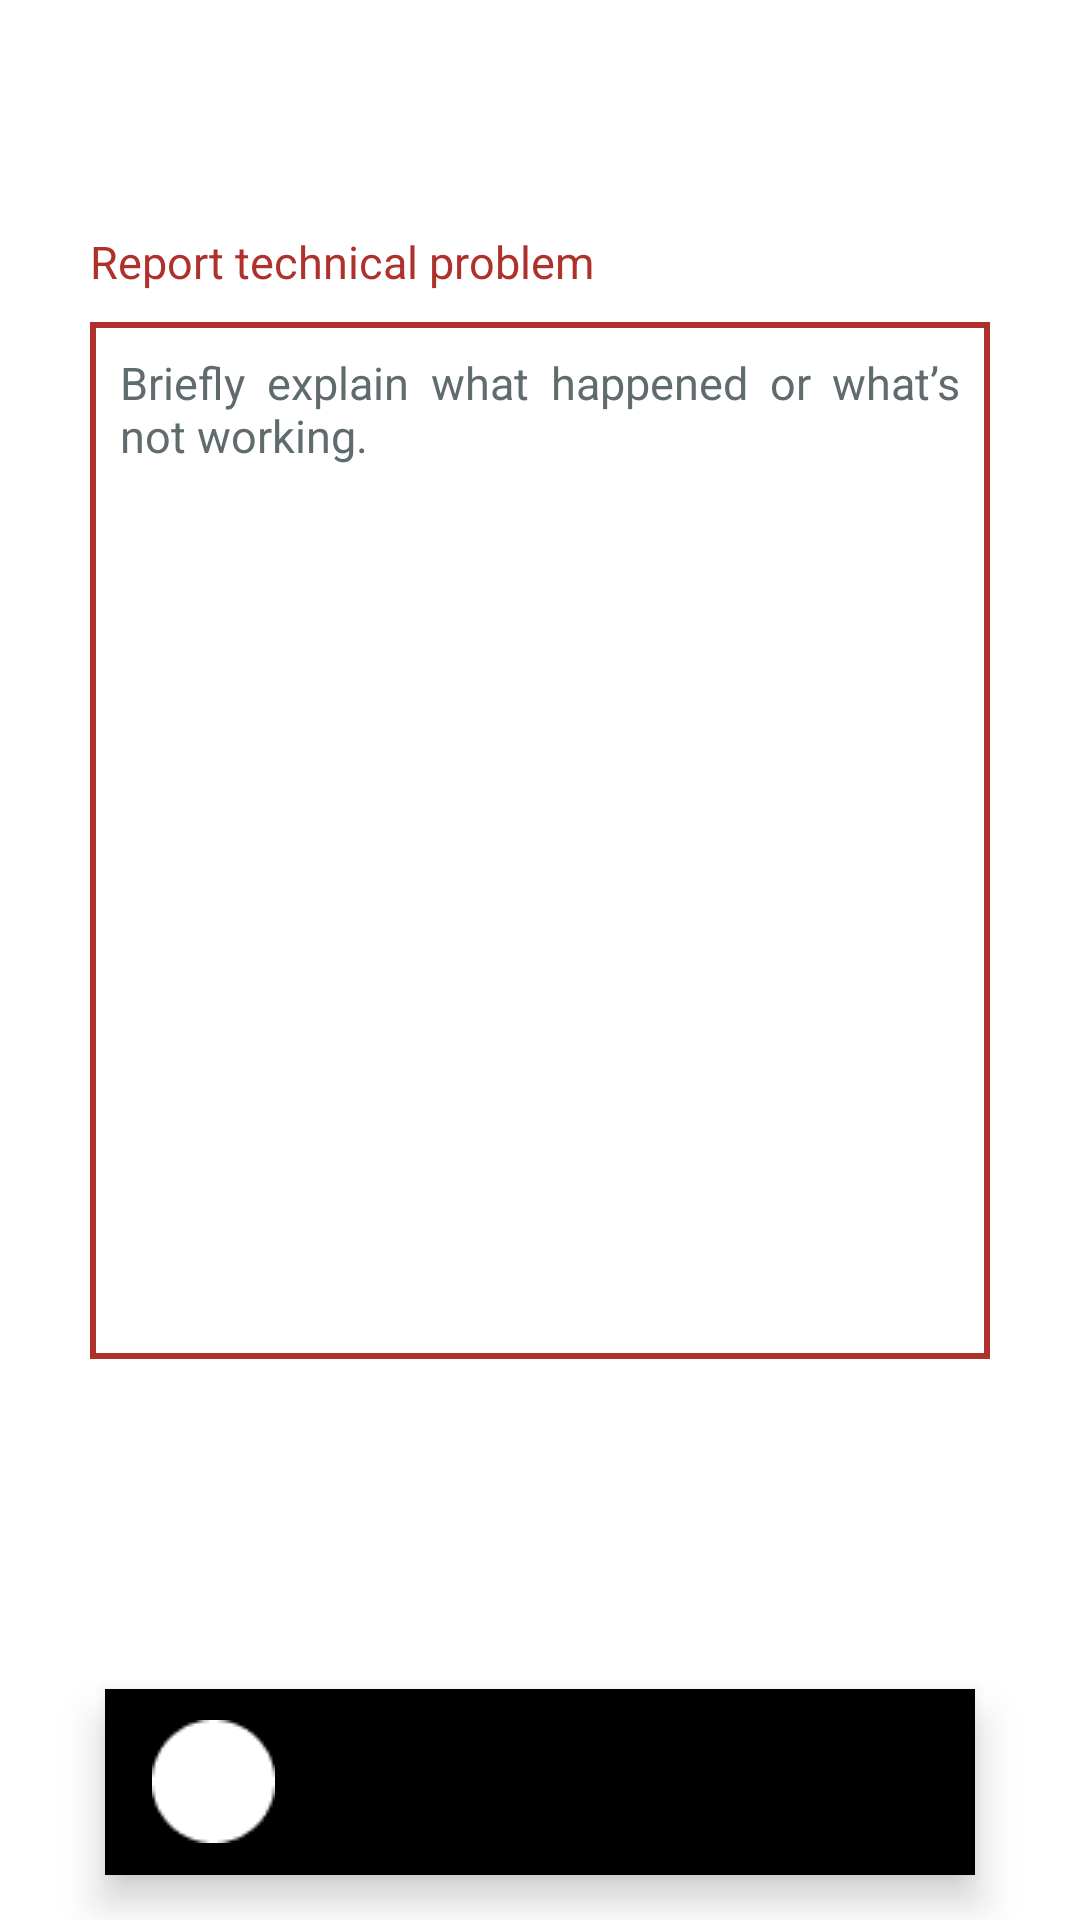

The Android layout XML behind this screen, and the referenced resources:
<!-- AndroidManifest.xml: application theme Theme.GotoSumbar -->
<!-- res/layout/activity_report.xml -->
<?xml version="1.0" encoding="utf-8"?>
<androidx.constraintlayout.widget.ConstraintLayout xmlns:android="http://schemas.android.com/apk/res/android"
    xmlns:app="http://schemas.android.com/apk/res-auto"
    xmlns:tools="http://schemas.android.com/tools"
    android:layout_width="match_parent"
    android:layout_height="match_parent"
    android:background="@color/white"
    tools:context=".ReportActivity">

    <RelativeLayout
        android:id="@+id/relativeLayout2"
        android:layout_width="match_parent"
        android:layout_height="wrap_content"
        app:layout_constraintEnd_toEndOf="parent"
        app:layout_constraintStart_toStartOf="parent"
        app:layout_constraintTop_toTopOf="parent">

        <TextView
            android:id="@+id/tvAbout"
            android:layout_width="match_parent"
            android:layout_height="wrap_content"
            android:layout_marginStart="25dp"
            android:layout_marginTop="30dp"
            android:layout_marginEnd="25dp"
            android:background="@drawable/bg_main"
            android:paddingStart="20dp"
            android:paddingTop="5dp"
            android:paddingEnd="20dp"
            android:paddingBottom="5dp"
            android:text="Help Center"
            android:textColor="@color/white"
            android:textSize="20sp"
            android:textStyle="bold"
            app:layout_constraintEnd_toEndOf="parent"
            app:layout_constraintStart_toStartOf="parent" />

    </RelativeLayout>

    <TextView
        android:id="@+id/report"
        android:layout_width="wrap_content"
        android:layout_height="wrap_content"
        android:text="@string/report"
        android:layout_marginTop="10dp"
        android:layout_marginStart="30dp"
        android:textColor="@color/red"
        android:textSize="15sp"
        app:layout_constraintStart_toStartOf="parent"
        app:layout_constraintTop_toBottomOf="@+id/relativeLayout2" />

    <EditText
        android:id="@+id/edReport"
        android:layout_width="match_parent"
        android:layout_height="0dp"
        android:layout_marginStart="30dp"
        android:layout_marginTop="10dp"
        android:layout_marginEnd="30dp"
        android:layout_marginBottom="10dp"
        android:background="@drawable/bg_red_edge"
        android:justificationMode="inter_word"
        android:padding="10dp"
        android:text=""
        android:textCursorDrawable="@drawable/color_cur_red"
        android:gravity="start"
        android:hint="@string/hint"
        android:textColorHint="@color/grey"
        android:textColor="@color/red"
        android:textSize="15sp"
        app:layout_constraintBottom_toTopOf="@+id/send"
        app:layout_constraintEnd_toEndOf="parent"
        app:layout_constraintStart_toStartOf="parent"
        app:layout_constraintTop_toBottomOf="@+id/report" />

    <RelativeLayout
        android:layout_marginBottom="50dp"
        android:id="@+id/send"
        android:layout_width="180dp"
        android:layout_height="50dp"
        android:background="@drawable/bg_red"
        app:layout_constraintBottom_toTopOf="@+id/botNavbar"
        app:layout_constraintEnd_toEndOf="parent"
        app:layout_constraintStart_toStartOf="parent">

        <TextView
            android:layout_width="wrap_content"
            android:layout_height="wrap_content"
            android:layout_centerInParent="true"
            android:text="send"
            android:textColor="@color/white"
            android:textSize="17sp"
            android:textStyle="bold" />

    </RelativeLayout>

    <com.google.android.material.bottomnavigation.BottomNavigationView
        android:id="@+id/botNavbar"
        android:layout_width="match_parent"
        android:layout_height="62dp"
        android:layout_marginStart="35dp"
        android:layout_marginEnd="35dp"
        android:layout_marginBottom="15dp"
        android:background="@drawable/bg_main"
        app:itemIconSize="41dp"
        app:labelVisibilityMode="unlabeled"
        app:layout_constraintBottom_toBottomOf="parent"
        app:layout_constraintEnd_toEndOf="parent"
        app:layout_constraintStart_toStartOf="parent"
        app:menu="@menu/menu_navbar" />

</androidx.constraintlayout.widget.ConstraintLayout>
<!-- resources referenced by this layout -->
<resources>
  <color name="grey">#5F6B6D</color>
  <color name="red">#AE312B</color>
  <color name="white">#FFFFFFFF</color>
  <!-- drawable bg_red_edge (drawable) -->
  <?xml version="1.0" encoding="utf-8"?>
  <shape xmlns:android="http://schemas.android.com/apk/res/android">
      <solid android:color="@color/white"/>
      <stroke android:width="2dp"
          android:color="@color/red"/>
  </shape>
  <!-- drawable color_cur_red (drawable) -->
  <?xml version="1.0" encoding="utf-8"?>
  <shape xmlns:android="http://schemas.android.com/apk/res/android">
      <size android:width="2dp"/>
      <solid android:color="@color/red" />
  </shape>
  <string name="hint">Briefly explain what happened or what’s not working.</string>
  <string name="report">Report technical problem</string>
  <style name="Theme.GotoSumbar" parent="Theme.MaterialComponents.DayNight.NoActionBar">
          
          <item name="colorPrimary">@color/white</item>
          <item name="colorPrimaryVariant">@color/white</item>
          <item name="colorOnPrimary">@color/white</item>
          
          <item name="colorSecondary">@color/white</item>
          <item name="colorSecondaryVariant">@color/white</item>
          <item name="colorOnSecondary">@color/white</item>
          
          <item name="android:statusBarColor">?attr/colorPrimaryVariant</item>
          
      </style>
</resources>
